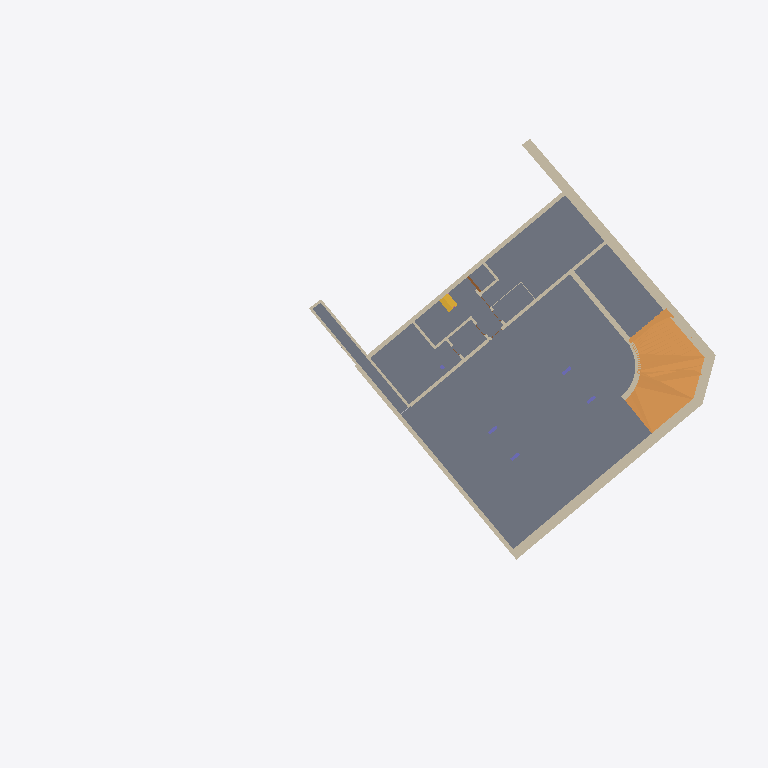
Plan cut of the same IFC building model at storey 'UG2' (level -4.29 m, cut at -2.90 m), seen from above with north up, elements coloured by IFC class (only those large enough to see are counted): 23 walls (beige), 4 columns (violet), 3 slabs (grey), 1 ramp (orange), 1 stair (yellow), 1 door (brown). Cut surfaces are drawn darker.
Extent 55.8 m × 56.3 m × 18.1 m (x, y, z). Storeys (7): UG2 at -4.29 m; UG1 at -3.30 m; EG at -0.22 m; OG1 at 2.74 m; DG1 at 5.70 m; DG2 at 8.66 m; DA at 11.84 m. Elements (647): 298 IfcWall, 81 IfcDoor, 76 IfcCovering, 40 IfcSanitaryTerminal, 36 IfcWindow, 25 IfcRailing, 21 IfcFurniture, 19 IfcSlab, 18 IfcRoof, 8 IfcColumn, 5 IfcBeam, 4 IfcBuildingElementProxy.

HEADER;
FILE_DESCRIPTION(('ViewDefinition [ReferenceView_V1.2]','ExchangeRequirement [Architecture]','Option [Elements to export: Entire project]','Option [Partial Structure Display: Entire Model]','Option [IFC Domain: All]','Option [Structural Function: All Elements]','Option [Convert Grid elements: On]','Option [Convert IFC Annotations and Archicad 2D elements: Off]','[19 more]'),'2;1');
FILE_NAME('C:\\Users\\Patrick Loibl\\Documents\\ids-extension-ifcopenshell\\ifcFiles\\RealW','2025-08-20T11:00:02',('Architect'),('Building Designer Office'),'DDS_IFC v3.0','IFC file generated by Graphisoft Archicad 28.0.0','The authorising person');
FILE_SCHEMA(('IFC4'));
ENDSEC;
DATA;
#1=IFCPROJECT('344O7vICcwH8qAEnwJDjSU',#2,'Projekt',$,$,$,$,(#3),#4);
#27=IFCSITE('20FpTZCqJy2vhVJYtjuIce',#2,'Site',$,$,#4707,#4708,$,.ELEMENT.,(48,14,21,681555),(16,25,58,549550),159.13,$,$);
#14506=IFCBUILDING('00tMo7QcxqWdIGvc4sMN2A',#2,'Building',$,$,#14498,$,$,.ELEMENT.,$,$,$);
#104891=IFCBUILDINGSTOREY('3iYgqg1iW7IP9$nzwL7fTz',#2,'UG1',$,$,#94554,$,$,.ELEMENT.,-3.3);
#104897=IFCBUILDINGSTOREY('0oWzLUDZnD4BxbiIvMlTmP',#2,'UG2',$,$,#94553,$,$,.ELEMENT.,-4.295);
#104911=IFCBUILDINGSTOREY('2jkqT_bFr2PPoKaVDCZO3n',#2,'EG',$,$,#94556,$,$,.ELEMENT.,-0.22);
#104913=IFCBUILDINGSTOREY('2XKWmrdx1A59SqqZcu7d_j',#2,'OG1',$,$,#94557,$,$,.ELEMENT.,2.74);
#104915=IFCBUILDINGSTOREY('0K5lkvUTr7F905sj$gXX0f',#2,'DG1',$,$,#94558,$,$,.ELEMENT.,5.7);
#104996=IFCBUILDINGSTOREY('3pqhKuub56_AsYqXGtXktL',#2,'DG2',$,$,#94559,$,$,.ELEMENT.,8.66);
#105001=IFCBUILDINGSTOREY('0VhgJ0bNv8cgZekJ7poKPm',#2,'DA',$,$,#94560,$,$,.ELEMENT.,11.84);
#105199=IFCSLAB('3kZA5c$zPFcf4PMZaSZfK8',#2,'Decke-005',$,$,#104901,$,'EE8CA166-FFD6-4F9A-9119-5A391C8E9508',.NOTDEFINED.);
#105202=IFCSLAB('0qcou6aIX0SxU$ETEh1zgc',#2,'Decke-005',$,$,#104903,$,'349B2E06-9128-4073-B7BF-39D3AB07DAA6',.NOTDEFINED.);
#16550=IFCRAMP('0CFzTMYG1E4x8hKv_IEbLc',#2,'Morph-061',$,$,#94900,#5087,'0C3FD756-8900-4E13-B22B-539F923A5566',.NOTDEFINED.);
#22822=IFCWALL('0Qa2WqrgLC08bMBPO8Yr9g',#2,'Wand-004',$,$,#95599,#5433,'1A902834-D6A5-4C00-8956-2D96088B526A',.NOTDEFINED.);
#22847=IFCWALL('38qz39JnvByxgChS0RZYml',#2,'Wand-002',$,$,#95610,#5440,'C8D3D0C9-4F1E-4BF3-BA8C-ADC01B8E2C2F',.NOTDEFINED.);
#91822=IFCWALL('0HeLeXrUjB5Om$mMRsJ8A5',#2,'Wand-002',$,$,#103920,#13645,'11A15A21-D5EB-4B15-8C3F-C166F64C8285',.NOTDEFINED.);
#91821=IFCWALL('2lGOF7dZ51_g2YNemP5m8O',#2,'Wand-002',$,$,#103919,#13644,'AF4183C7-9E31-41FA-A0A2-5E8C19170218',.NOTDEFINED.);
#90941=IFCWALL('32v5FPL6L7kRvO9z$X0ESv',#2,'Wand-007',$,$,#103868,#13540,'C2E453D9-5465-47B9-BE58-27DFE100E739',.NOTDEFINED.);
#20868=IFCWALL('35_tixuGjCZP9ela7eZkSx',#2,'Wand-004',$,$,#95387,#5287,'C5FB7B3B-E10B-4C8D-9268-BE41E88EE73B',.NOTDEFINED.);
#22797=IFCWALL('2ybLYnqDX4suzssUzbhCss',#2,'Wand-003',$,$,#95573,#5428,'BC9558B1-D0D8-44DB-8F76-D9EF65ACCDB6',.NOTDEFINED.);
#90693=IFCWALL('3QVwUvtpb8PAc7EmFAuzzG',#2,'Wand-002',$,$,#103780,#13505,'DA7FA7B9-DF39-4864-A987-3B03CAE3DF50',.NOTDEFINED.);
#105037=IFCSLAB('2HnSG7_pT7cvyKF_0ITXyE',#2,'Decke-005',$,$,#104898,$,'91C5C407-FB37-479B-9F14-3FE012761F0E',.NOTDEFINED.);
#22838=IFCWALL('0$9G8E$O966h2q47XUkqwZ',#2,'Wand-003',$,$,#95607,#5436,'3F25020E-FD82-461A-B0B4-10785EBB4EA3',.NOTDEFINED.);
#90688=IFCWALL('19YWxQ_S9FtP3qKP1Ves1x',#2,'Wand-002',$,$,#103769,#13503,'498A0EDA-F9C2-4FDD-90F4-51905FA3607B',.NOTDEFINED.);
#20807=IFCWALL('3yQQay3UH9bh_1GeTM7V8B',#2,'Wand-002',$,$,#95359,#5271,'FC69A93C-0DE4-4996-BF81-4287561DF20B',.NOTDEFINED.);
#20821=IFCWALL('2hDAB3CW19bhEvaPGE6SVy',#2,'Wand-003',$,$,#95364,#5273,'AB34A2C3-3200-4996-B3B9-91940E19C7FC',.NOTDEFINED.);
#105142=IFCSTAIR('1cJEJPzP52rgWGDUO0PZEP',#2,'Treppe - 001',$,$,#104894,$,'664CE4D9-F591-42D6-A810-35E600663399',.NOTDEFINED.);
#20591=IFCWALL('2uBBvE9hP4nBEF8fMMlh4t',#2,'Wand-006',$,$,#95308,#5249,'B82CBE4E-26B6-44C4-B38F-229596BEB137',.NOTDEFINED.);
#22835=IFCWALL('3gmjiYne100hi3hwmNeM8K',#2,'Wand-004',$,$,#95604,#5425,'EAC2DB22-C680-4002-BB03-AFAC17A16214',.NOTDEFINED.);
#20720=IFCWALL('1_bp8kYJ509OxOvYsc4uTN',#2,'Wand-004',$,$,#95329,#5258,'7E97322E-8931-4025-8ED8-E62DA6138757',.NOTDEFINED.);
#20754=IFCWALL('0Jp$aDA7n9qxXF80FXkst$',#2,'Wand-003',$,$,#95351,#5264,'13CFF90D-287C-49D3-B84F-2003E1BB6DFF',.NOTDEFINED.);
#23073=IFCWALL('2ddDei1wr5Exbi3s8_iXQp',#2,'Wand-004',$,$,#95663,#5472,'A79CDA2C-07AD-453B-B96C-0F623EB216B3',.NOTDEFINED.);
#17594=IFCWALL('3fH$d$eBrE7PCWUC2jXrzD',#2,'Wand-010',$,$,#95181,#5132,'E947F9FF-A0BD-4E1D-9320-78C0AD875F4D',.NOTDEFINED.);
#16286=IFCWALL('3SwhYspVPFFuWCE2eu3ATW',#2,'Wand-011',$,$,#94795,#5072,'DCEAB8B6-CDF6-4F3F-880C-382A380CA760',.NOTDEFINED.);
#19311=IFCDOOR('2bhHNSNhL04uN8Z5yP8V4B',#2,'Tür-003',$,$,#95250,#5206,'A5AD15DC-5EB5-4013-85C8-8C5F1921F10B',2.35,1.16,.NOTDEFINED.,$,$);
#17738=IFCWALL('3jjV25BwfE48Xth0t4lkQD',#2,'Wand-009',$,$,#95190,#5140,'EDB5F085-2FAA-4E10-8877-AC0DC4BEE68D',.NOTDEFINED.);
ENDSEC;
